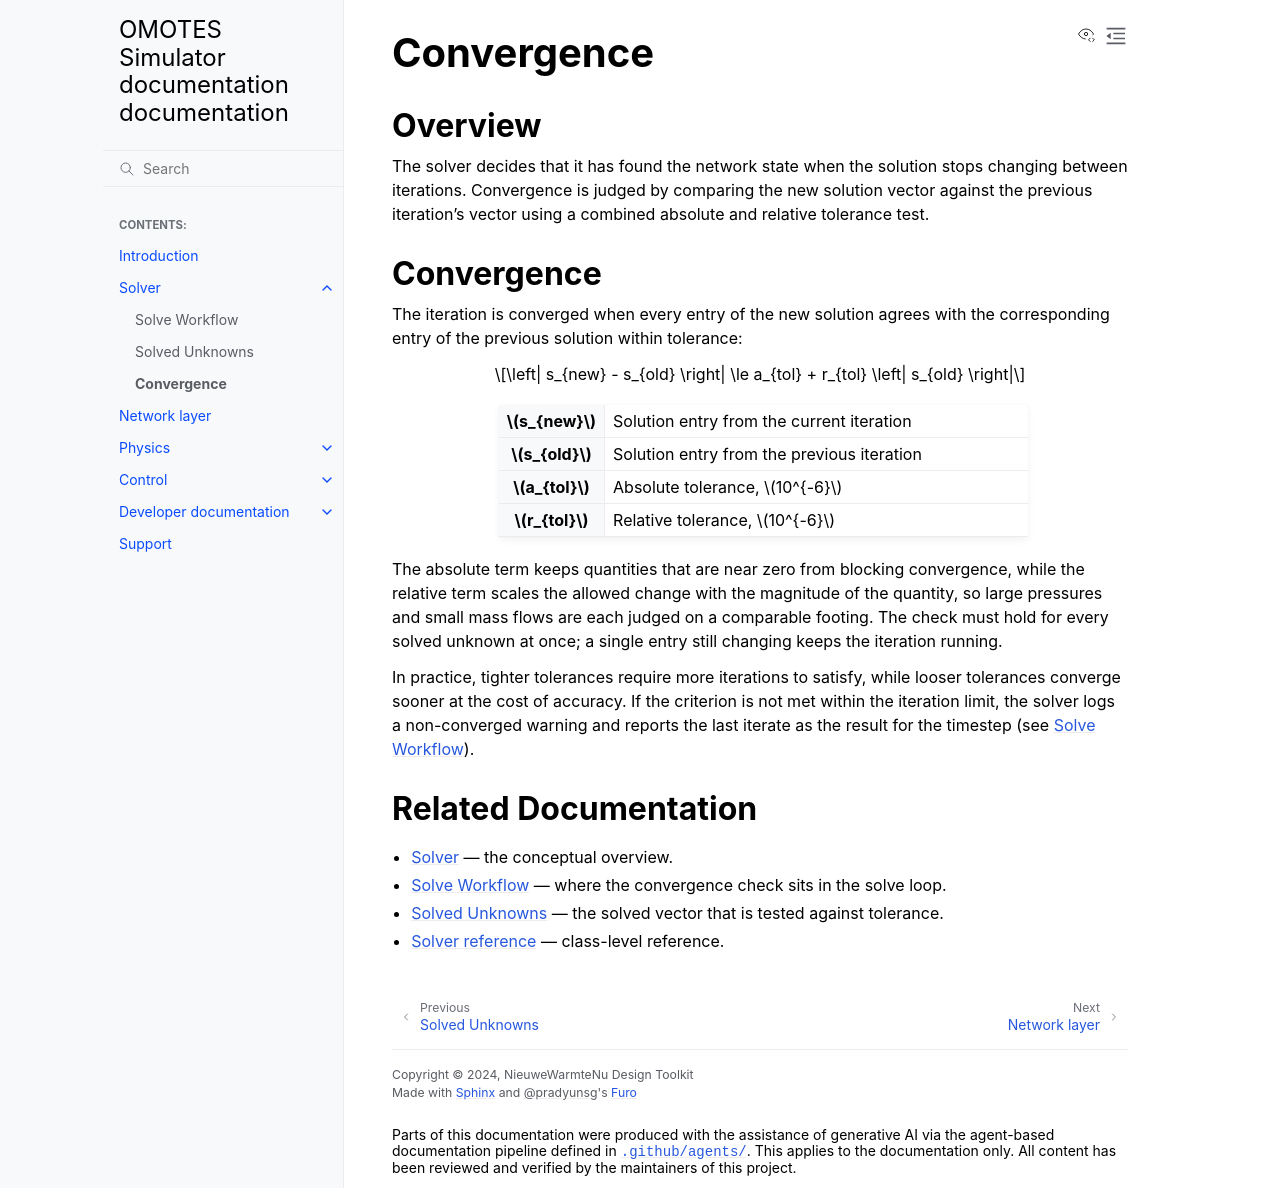

repository: Project-OMOTES/simulator-core · page: solver/solver_convergence.html · generator: sphinx

.. _solver-convergence:

Convergence
===========

Overview
--------

The solver decides that it has found the network state when the solution stops changing
between iterations. Convergence is judged by comparing the new solution vector against the
previous iteration's vector using a combined absolute and relative tolerance test.

Convergence
-----------

The iteration is converged when every entry of the new solution agrees with the corresponding
entry of the previous solution within tolerance:

.. math::

   \left| s_{new} - s_{old} \right| \le a_{tol} + r_{tol} \left| s_{old} \right|

.. list-table::
   :widths: 20 80
   :stub-columns: 1

   * - :math:`s_{new}`
     - Solution entry from the current iteration
   * - :math:`s_{old}`
     - Solution entry from the previous iteration
   * - :math:`a_{tol}`
     - Absolute tolerance, :math:`10^{-6}`
   * - :math:`r_{tol}`
     - Relative tolerance, :math:`10^{-6}`

The absolute term keeps quantities that are near zero from blocking convergence, while the
relative term scales the allowed change with the magnitude of the quantity, so large
pressures and small mass flows are each judged on a comparable footing. The check must hold
for every solved unknown at once; a single entry still changing keeps the iteration running.

In practice, tighter tolerances require more iterations to satisfy, while looser tolerances
converge sooner at the cost of accuracy. If the criterion is not met within the iteration
limit, the solver logs a non-converged warning and reports the last iterate as the result for
the timestep (see :doc:`solver_workflow`).

Related Documentation
---------------------

- :doc:`solver_main` — the conceptual overview.
- :doc:`solver_workflow` — where the convergence check sits in the solve loop.
- :doc:`solver_unknowns` — the solved vector that is tested against tolerance.
- :doc:`../developer/solver_reference` — class-level reference.
